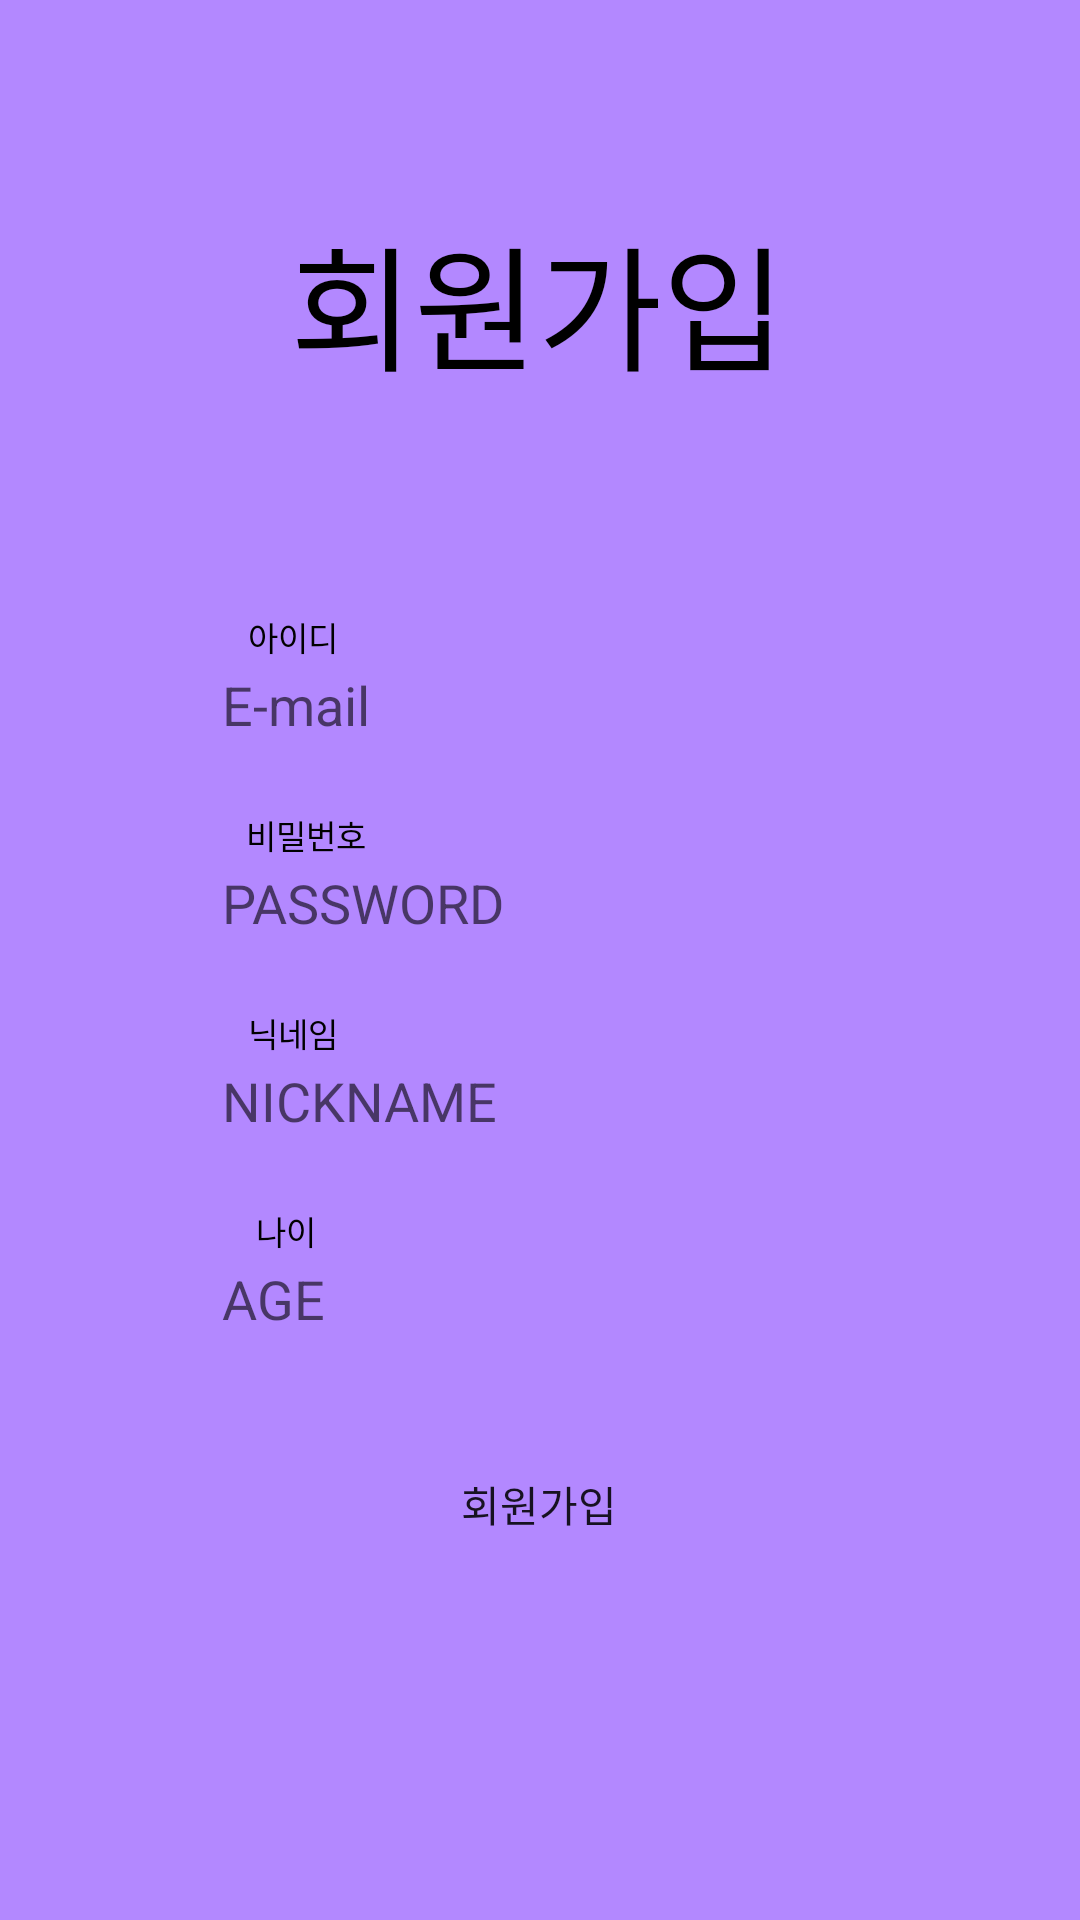

The Android layout XML behind this screen, and the referenced resources:
<!-- AndroidManifest.xml: application theme Theme.AppCompat.Light.NoActionBar -->
<!-- res/layout/activity_register.xml -->
<?xml version="1.0" encoding="utf-8"?>
<androidx.constraintlayout.widget.ConstraintLayout xmlns:android="http://schemas.android.com/apk/res/android"
    xmlns:app="http://schemas.android.com/apk/res-auto"
    xmlns:tools="http://schemas.android.com/tools"
    android:layout_width="match_parent"
    android:layout_height="match_parent"
    android:background="#B388FF"
    tools:context=".RegisterActivity">

    <TextView
        android:layout_width="wrap_content"
        android:layout_height="wrap_content"
        android:layout_marginTop="68dp"
        android:text="회원가입"
        android:textColor="@color/black"
        android:textSize="45dp"
        app:layout_constraintEnd_toEndOf="parent"
        app:layout_constraintHorizontal_bias="0.497"
        app:layout_constraintStart_toStartOf="parent"
        app:layout_constraintTop_toTopOf="parent">

    </TextView>


    <EditText
        android:id="@+id/et_register_id"
        android:layout_width="230dp"
        android:layout_height="30dp"
        android:layout_marginTop="220dp"
        android:background="@drawable/edit_bg"
        android:ems="10"
        android:hint=" E-mail"
        android:inputType="textEmailAddress"
        android:paddingLeft="5dp"
        app:layout_constraintEnd_toEndOf="parent"
        app:layout_constraintHorizontal_bias="0.497"
        app:layout_constraintStart_toStartOf="parent"
        app:layout_constraintTop_toTopOf="parent" />

    <EditText
        android:id="@+id/et_register_pw"
        android:layout_width="230dp"
        android:layout_height="30dp"
        android:layout_marginTop="36dp"
        android:background="@drawable/edit_bg"
        android:ems="10"
        android:hint=" PASSWORD"
        android:inputType="textPersonName"
        android:paddingLeft="5dp"
        app:layout_constraintEnd_toEndOf="@+id/et_register_id"
        app:layout_constraintHorizontal_bias="0.0"
        app:layout_constraintStart_toStartOf="@+id/et_register_id"
        app:layout_constraintTop_toBottomOf="@+id/et_register_id" />

    <EditText
        android:id="@+id/et_register_nickname"
        android:layout_width="230dp"
        android:layout_height="30dp"
        android:layout_marginTop="36dp"
        android:background="@drawable/edit_bg"
        android:ems="10"
        android:hint=" NICKNAME"
        android:inputType="textPersonName"
        android:paddingLeft="5dp"
        app:layout_constraintEnd_toEndOf="@+id/et_register_pw"
        app:layout_constraintHorizontal_bias="0.0"
        app:layout_constraintStart_toStartOf="@+id/et_register_pw"
        app:layout_constraintTop_toBottomOf="@+id/et_register_pw" />


    <TextView
        android:id="@+id/tv_register_age"
        android:layout_width="wrap_content"
        android:layout_height="15dp"
        android:layout_marginTop="20dp"
        android:text="나이"
        android:textColor="@color/black"
        android:textSize="11dp"
        app:layout_constraintEnd_toEndOf="parent"
        app:layout_constraintHorizontal_bias="0.251"
        app:layout_constraintStart_toStartOf="parent"
        app:layout_constraintTop_toBottomOf="@+id/et_register_nickname">

    </TextView>

    <TextView
        android:id="@+id/tv_register_pw"
        android:layout_width="wrap_content"
        android:layout_height="wrap_content"
        android:layout_marginTop="20dp"
        android:text="비밀번호"
        android:textColor="@color/black"
        android:textSize="11dp"
        app:layout_constraintEnd_toEndOf="parent"
        app:layout_constraintHorizontal_bias="0.256"
        app:layout_constraintStart_toStartOf="parent"
        app:layout_constraintTop_toBottomOf="@+id/et_register_id">

    </TextView>

    <TextView
        android:id="@+id/tv_register_nickname"
        android:layout_width="wrap_content"
        android:layout_height="wrap_content"
        android:layout_marginTop="20dp"
        android:text="닉네임"
        android:textColor="@color/black"
        android:textSize="11dp"
        app:layout_constraintEnd_toEndOf="parent"
        app:layout_constraintHorizontal_bias="0.25"
        app:layout_constraintStart_toStartOf="parent"
        app:layout_constraintTop_toBottomOf="@+id/et_register_pw">

    </TextView>

    <TextView
        android:id="@+id/tv_register_id"
        android:layout_width="wrap_content"
        android:layout_height="wrap_content"
        android:layout_marginTop="204dp"
        android:text="아이디"
        android:textColor="@color/black"
        android:textSize="11dp"
        app:layout_constraintEnd_toEndOf="parent"
        app:layout_constraintHorizontal_bias="0.25"
        app:layout_constraintStart_toStartOf="parent"
        app:layout_constraintTop_toTopOf="parent">

    </TextView>

    <EditText
        android:id="@+id/et_register_age"
        android:layout_width="230dp"
        android:layout_height="30dp"
        android:layout_marginTop="36dp"
        android:background="@drawable/edit_bg"
        android:ems="10"
        android:hint=" AGE"
        android:inputType="textPersonName"
        android:paddingLeft="5dp"
        app:layout_constraintEnd_toEndOf="@+id/et_register_nickname"
        app:layout_constraintHorizontal_bias="0.0"
        app:layout_constraintStart_toStartOf="@+id/et_register_nickname"
        app:layout_constraintTop_toBottomOf="@+id/et_register_nickname" />

    <Button
        android:id="@+id/btn_register_button"
        android:layout_width="230dp"
        android:layout_height="35dp"
        android:layout_marginTop="36dp"
        android:background="@drawable/button_round"
        android:foreground="?attr/selectableItemBackgroundBorderless"
        android:text="회원가입"
        app:layout_constraintEnd_toEndOf="@+id/et_register_age"
        app:layout_constraintHorizontal_bias="0.0"
        app:layout_constraintStart_toStartOf="@+id/et_register_age"
        app:layout_constraintTop_toBottomOf="@+id/et_register_age" />



</androidx.constraintlayout.widget.ConstraintLayout>
<!-- resources referenced by this layout -->
<resources>

  <!-- not gathered from this repository: default colours our renderer supplied (Android Studio template values) -->
  <color name="black">#FF000000</color>
</resources>
